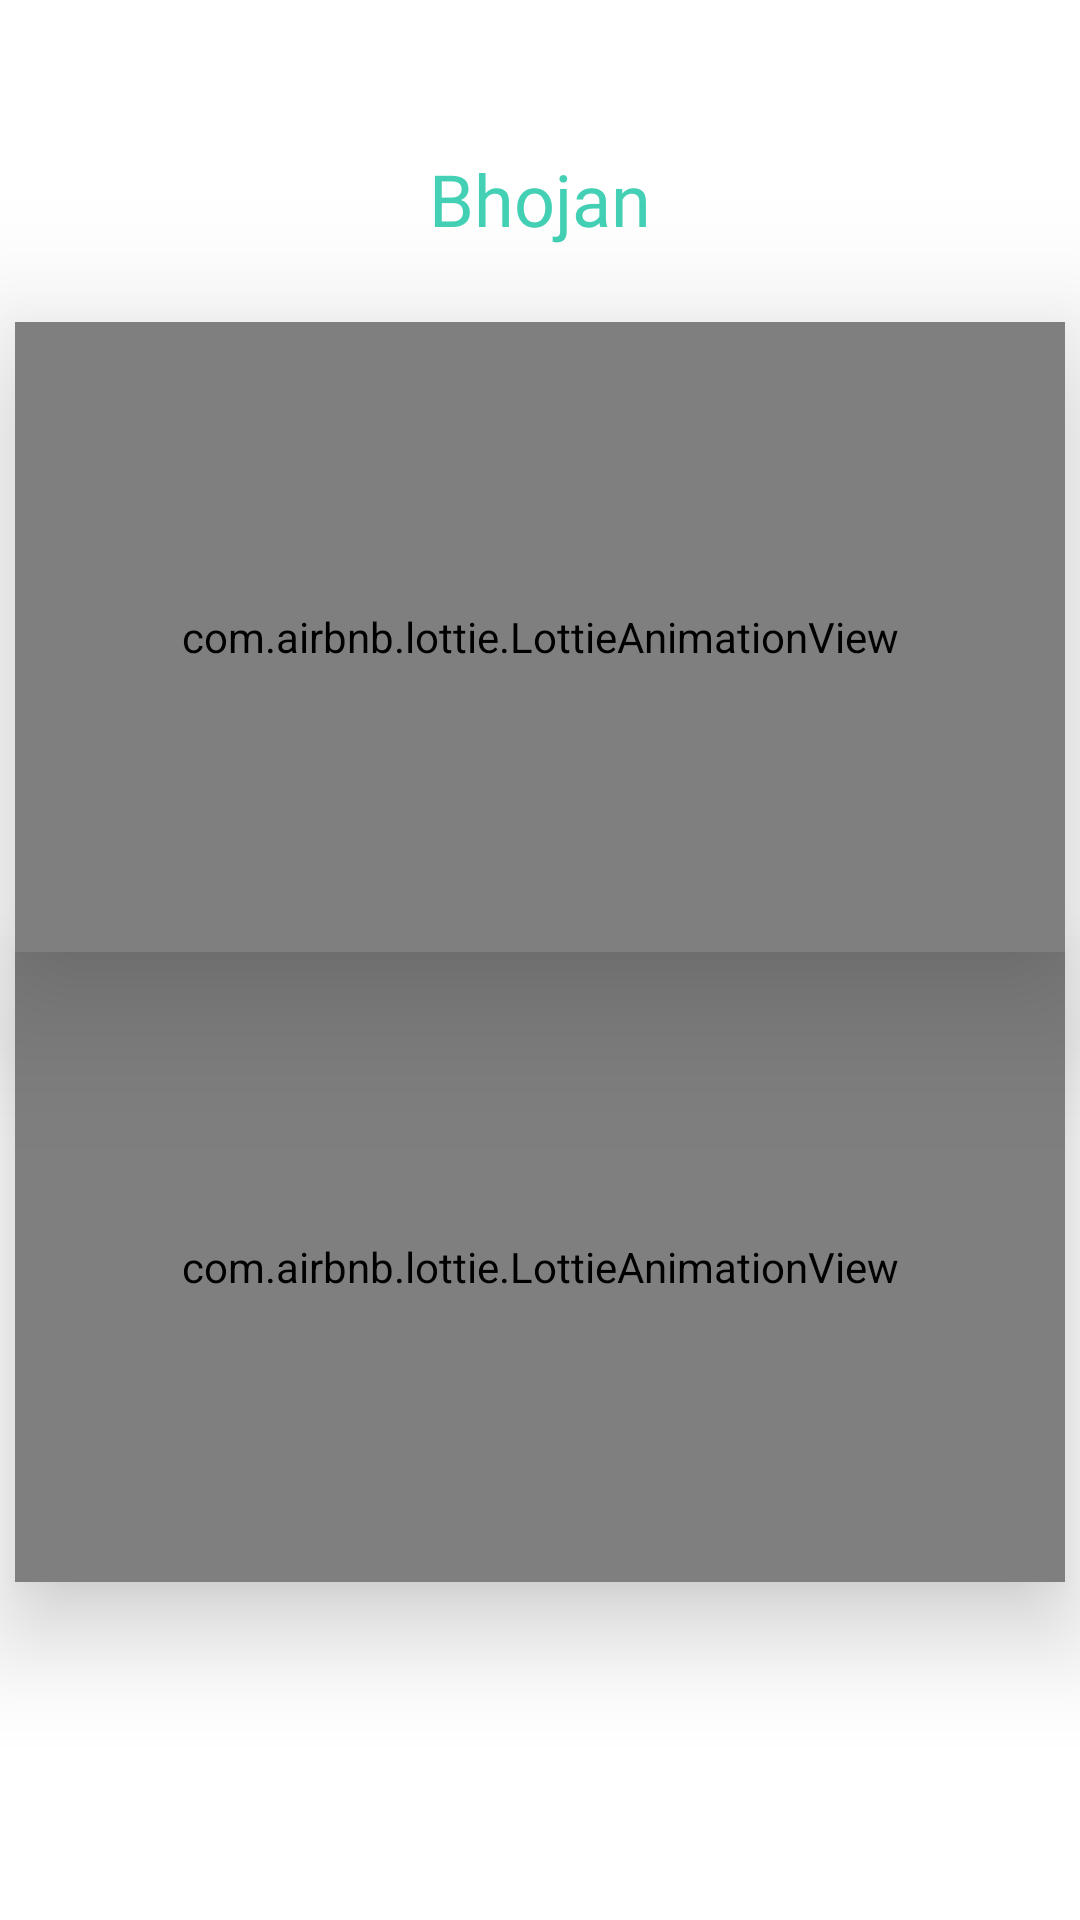

Here is an Android app screen rendered from its layout file. Give the layout XML and the strings, colors and styles it references.
<!-- AndroidManifest.xml: application theme Theme.Bhojan -->
<!-- res/layout/fragment_home.xml -->
<?xml version="1.0" encoding="utf-8"?>
<LinearLayout xmlns:android="http://schemas.android.com/apk/res/android"
    android:layout_width="match_parent"
    android:layout_height="match_parent"
    xmlns:app="http://schemas.android.com/apk/res-auto"
    android:orientation="vertical"
    android:background="@color/white">

    <TextView
        android:id="@+id/appName"
        android:layout_width="wrap_content"
        android:layout_height="wrap_content"
        android:layout_gravity="center"
        android:transitionName="imageTransition"
        android:layout_marginTop="50dp"
        android:fontFamily="@font/productsansbold"
        android:text="@string/app_name"
        android:textAlignment="center"
        android:textColor="@color/cyan"
        android:textSize="24sp" />

    <com.airbnb.lottie.LottieAnimationView
        android:id="@+id/animation_view_here"
        android:layout_width="350dp"
        android:layout_marginTop="25dp"
        android:layout_gravity="center"
        android:layout_height="210dp"
        android:elevation="30dp"
        app:lottie_autoPlay="true"
        app:lottie_fileName="shimmer.json"
        app:lottie_loop="true" />

    <com.airbnb.lottie.LottieAnimationView
        android:id="@+id/animation_view_here2"
        android:layout_width="350dp"
        android:layout_gravity="center"
        android:layout_height="210dp"
        android:elevation="20dp"
        app:lottie_autoPlay="true"
        app:lottie_fileName="shimmer.json"
        app:lottie_loop="true" />

    <ListView
        android:id="@+id/myListView"
        android:layout_width="match_parent"
        android:scrollbars="none"
        android:layout_height="match_parent"
        android:divider="@android:color/transparent"
        android:dividerHeight="15.0sp"
        android:padding="5dp">

    </ListView>

</LinearLayout>
<!-- resources referenced by this layout -->
<resources>
  <color name="cyan">#43d0b4</color>
  <color name="white">#FFFFFFFF</color>
  <string name="app_name">Bhojan</string>
  <style name="Theme.Bhojan" parent="Theme.MaterialComponents.DayNight.NoActionBar">
          
          <item name="colorPrimary">@color/orange_500</item>
          <item name="colorPrimaryVariant">@color/orange_700</item>
          <item name="colorOnPrimary">@color/white</item>
          
          <item name="colorSecondary">@color/teal_200</item>
          <item name="colorSecondaryVariant">@color/teal_700</item>
          <item name="colorOnSecondary">@color/black</item>
          
          <item name="android:statusBarColor" tools:targetApi="l">?attr/colorPrimaryVariant</item>
      </style>
  <color name="orange_500">#f9812a</color>
  <color name="orange_700">#fcb27b</color>
  <color name="teal_200">#43d0b4</color>
  <color name="teal_700">#FF018786</color>
  <color name="black">#FF000000</color>
</resources>
